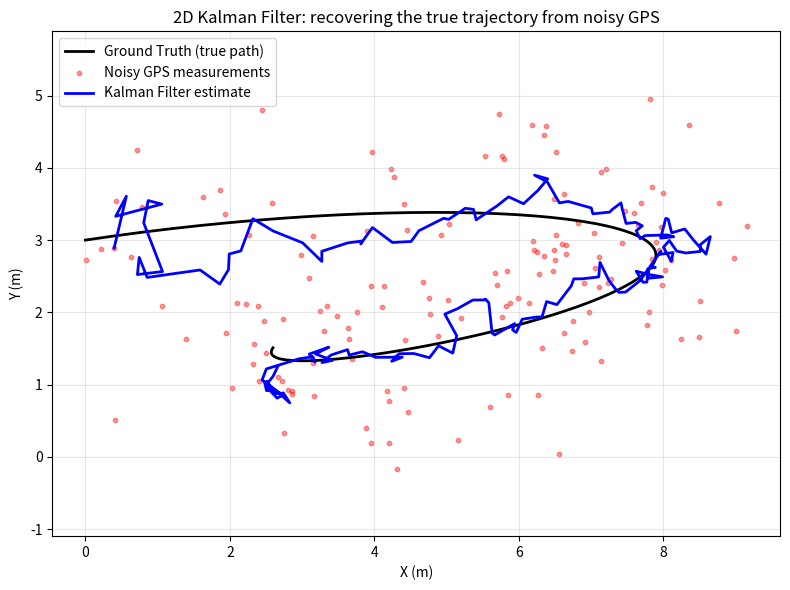

This chart was generated by the following Python code:
"""
Minimal 2D Kalman Filter Demo
=============================
Scenario: a robot moves across a 2D plane with approximately constant velocity.
The only available sensor is a noisy GPS-like position measurement. The true
position and velocity are hidden. The goal is to recursively estimate the
robot's position and velocity with a Kalman Filter.

State vector x = [px, py, vx, vy]^T
  px, py: position
  vx, vy: velocity

This is a small foundation for SLAM and sensor fusion:
  1. Predict the next state with a motion model.
  2. Update that prediction with a new measurement.
"""

import os
from pathlib import Path

cache_dir = Path(".cache")
cache_dir.mkdir(exist_ok=True)
os.environ.setdefault("MPLCONFIGDIR", str(cache_dir / "matplotlib"))
os.environ.setdefault("XDG_CACHE_HOME", str(cache_dir))

import numpy as np
import matplotlib

matplotlib.use("Agg")
import matplotlib.pyplot as plt

np.random.seed(42)

# ---------- 1. Simulate the real world: a robot follows a curved path ----------
dt = 0.1  # Time interval per step, in seconds
n_steps = 150

t = np.arange(n_steps) * dt
true_px = 5 * np.sin(0.3 * t) + 0.5 * t
true_py = 3 * np.cos(0.2 * t) + 0.3 * t
true_positions = np.stack([true_px, true_py], axis=1)

# ---------- 2. Simulate the sensor: GPS reading = true position + noise ----------
gps_noise_std = 0.8  # GPS standard deviation in meters
measurements = true_positions + np.random.normal(0, gps_noise_std, true_positions.shape)

# ---------- 3. Initialize the Kalman Filter ----------
# State transition matrix F: constant velocity motion model
F = np.array([
    [1, 0, dt, 0],
    [0, 1, 0, dt],
    [0, 0, 1,  0],
    [0, 0, 0,  1],
])

# Observation matrix H: only position (px, py) is observed, not velocity
H = np.array([
    [1, 0, 0, 0],
    [0, 1, 0, 0],
])

# Process noise Q: uncertainty in the motion model
q = 0.005
Q = q * np.eye(4)

# Measurement noise R: uncertainty in the GPS readings
R = (gps_noise_std ** 2) * np.eye(2)

# Initial state estimate and initial uncertainty
x_est = np.array([measurements[0, 0], measurements[0, 1], 0, 0])
P = np.eye(4) * 10  # Large covariance because the initial estimate is uncertain

estimates = []

# ---------- 4. Main loop: predict, then update ----------
for z in measurements:
    # --- Predict ---
    x_pred = F @ x_est
    P_pred = F @ P @ F.T + Q

    # --- Update ---
    y = z - H @ x_pred                      # Innovation: measurement minus prediction
    S = H @ P_pred @ H.T + R                # Innovation covariance
    K = P_pred @ H.T @ np.linalg.inv(S)     # Kalman gain

    x_est = x_pred + K @ y
    P = (np.eye(4) - K @ H) @ P_pred

    estimates.append(x_est.copy())

estimates = np.array(estimates)

# ---------- 5. Visualize the true path, noisy GPS, and Kalman estimate ----------
plt.figure(figsize=(8, 6))
plt.plot(true_positions[:, 0], true_positions[:, 1],
         label="Ground Truth (true path)", color="black", linewidth=2)
plt.scatter(measurements[:, 0], measurements[:, 1],
            label="Noisy GPS measurements", color="red", s=10, alpha=0.4)
plt.plot(estimates[:, 0], estimates[:, 1],
         label="Kalman Filter estimate", color="blue", linewidth=2)

plt.xlabel("X (m)")
plt.ylabel("Y (m)")
plt.title("2D Kalman Filter: recovering the true trajectory from noisy GPS")
plt.legend()
plt.axis("equal")
plt.grid(alpha=0.3)
plt.tight_layout()

output_dir = Path("results")
output_dir.mkdir(exist_ok=True)
output_path = output_dir / "kalman_filter_demo.png"
plt.savefig(output_path, dpi=150)

# ---------- 6. Quantitative evaluation: compare GPS and Kalman accuracy ----------
rmse_measurement = np.sqrt(np.mean(np.sum((measurements - true_positions) ** 2, axis=1)))
rmse_estimate = np.sqrt(np.mean(np.sum((estimates[:, :2] - true_positions) ** 2, axis=1)))

print(f"Raw GPS measurement RMSE : {rmse_measurement:.3f} m")
print(f"Kalman Filter RMSE       : {rmse_estimate:.3f} m")
print(f"Error reduction          : {(1 - rmse_estimate/rmse_measurement) * 100:.1f}%")
print(f"Saved visualization to   : {output_path}")
